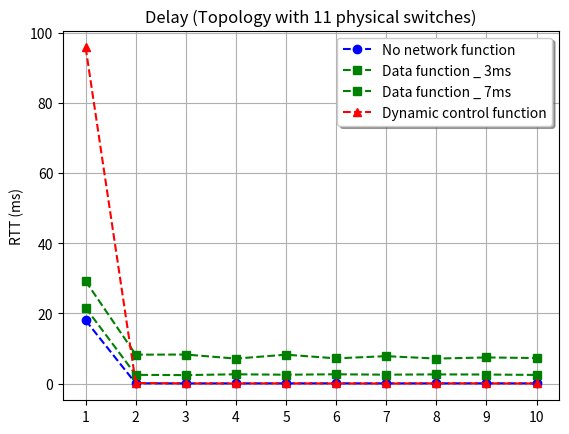

Source code (Python):
import matplotlib.pyplot as plt
import numpy as np

x = [1, 2, 3, 4, 5, 6, 7, 8, 9, 10]

# Delay 20 oct 2015
# ARP delay = (25.8 + 13.6 + 14.7)/3 = 18.03 (dataCompress without dataFct)
ping_c1 = [18.03, 0.094, 0.083, 0.083, 0.094, 0.095, 0.085, 0.086, 0.097, 0.083]
ping_c2 = [21.62, 2.51, 2.44, 2.67, 2.55, 2.67, 2.56, 2.64, 2.60, 2.49]
ping_c3 = [29.21, 8.26, 8.30, 7.14, 8.26, 7.21, 7.84, 7.15, 7.47, 7.30]
ping_c4 = [95.8, 0.195, 0.070, 0.052, 0.085, 0.053, 0.053, 0.085, 0.083, 0.052]

# Delay 16 nov 2015
#ping_c1 = [44.4, 0.140, 0.140, 0.138, 0.141, 0.138, 0.138, 0.137, 0.138, 0.131]
#ping_c2 = [30.2, 39.0, 40.9, 49.3, 10.8, 23.9, 37.0, 47.3, 24.9, 39.0]
#ping_c3 = [125, 0.330, 0.139, 0.139, 0.139, 0.139, 0.138, 0.140, 0.141, 0.179]

# red dashes r-- 
# blue squares bs
# green triangles g^
# x  cross 

plt.plot(x, ping_c1, linestyle='--', marker='o', color='b', label='No network function')
plt.plot(x, ping_c2, linestyle='--', marker='s', color='g', label='Data function _ 3ms')
plt.plot(x, ping_c3, linestyle='--', marker='s', color='g', label='Data function _ 7ms')
plt.plot(x, ping_c4, linestyle='--', marker='^', color='r', label='Dynamic control function')


plt.grid(True, which='both')
plt.xticks(x, x)

plt.title("Delay (Topology with 11 physical switches)")
plt.ylabel("RTT (ms)")
plt.legend(loc='best', shadow=True)

# Pad margins so that markers don't get clipped by the axes
plt.margins(0.05)

plt.show()

